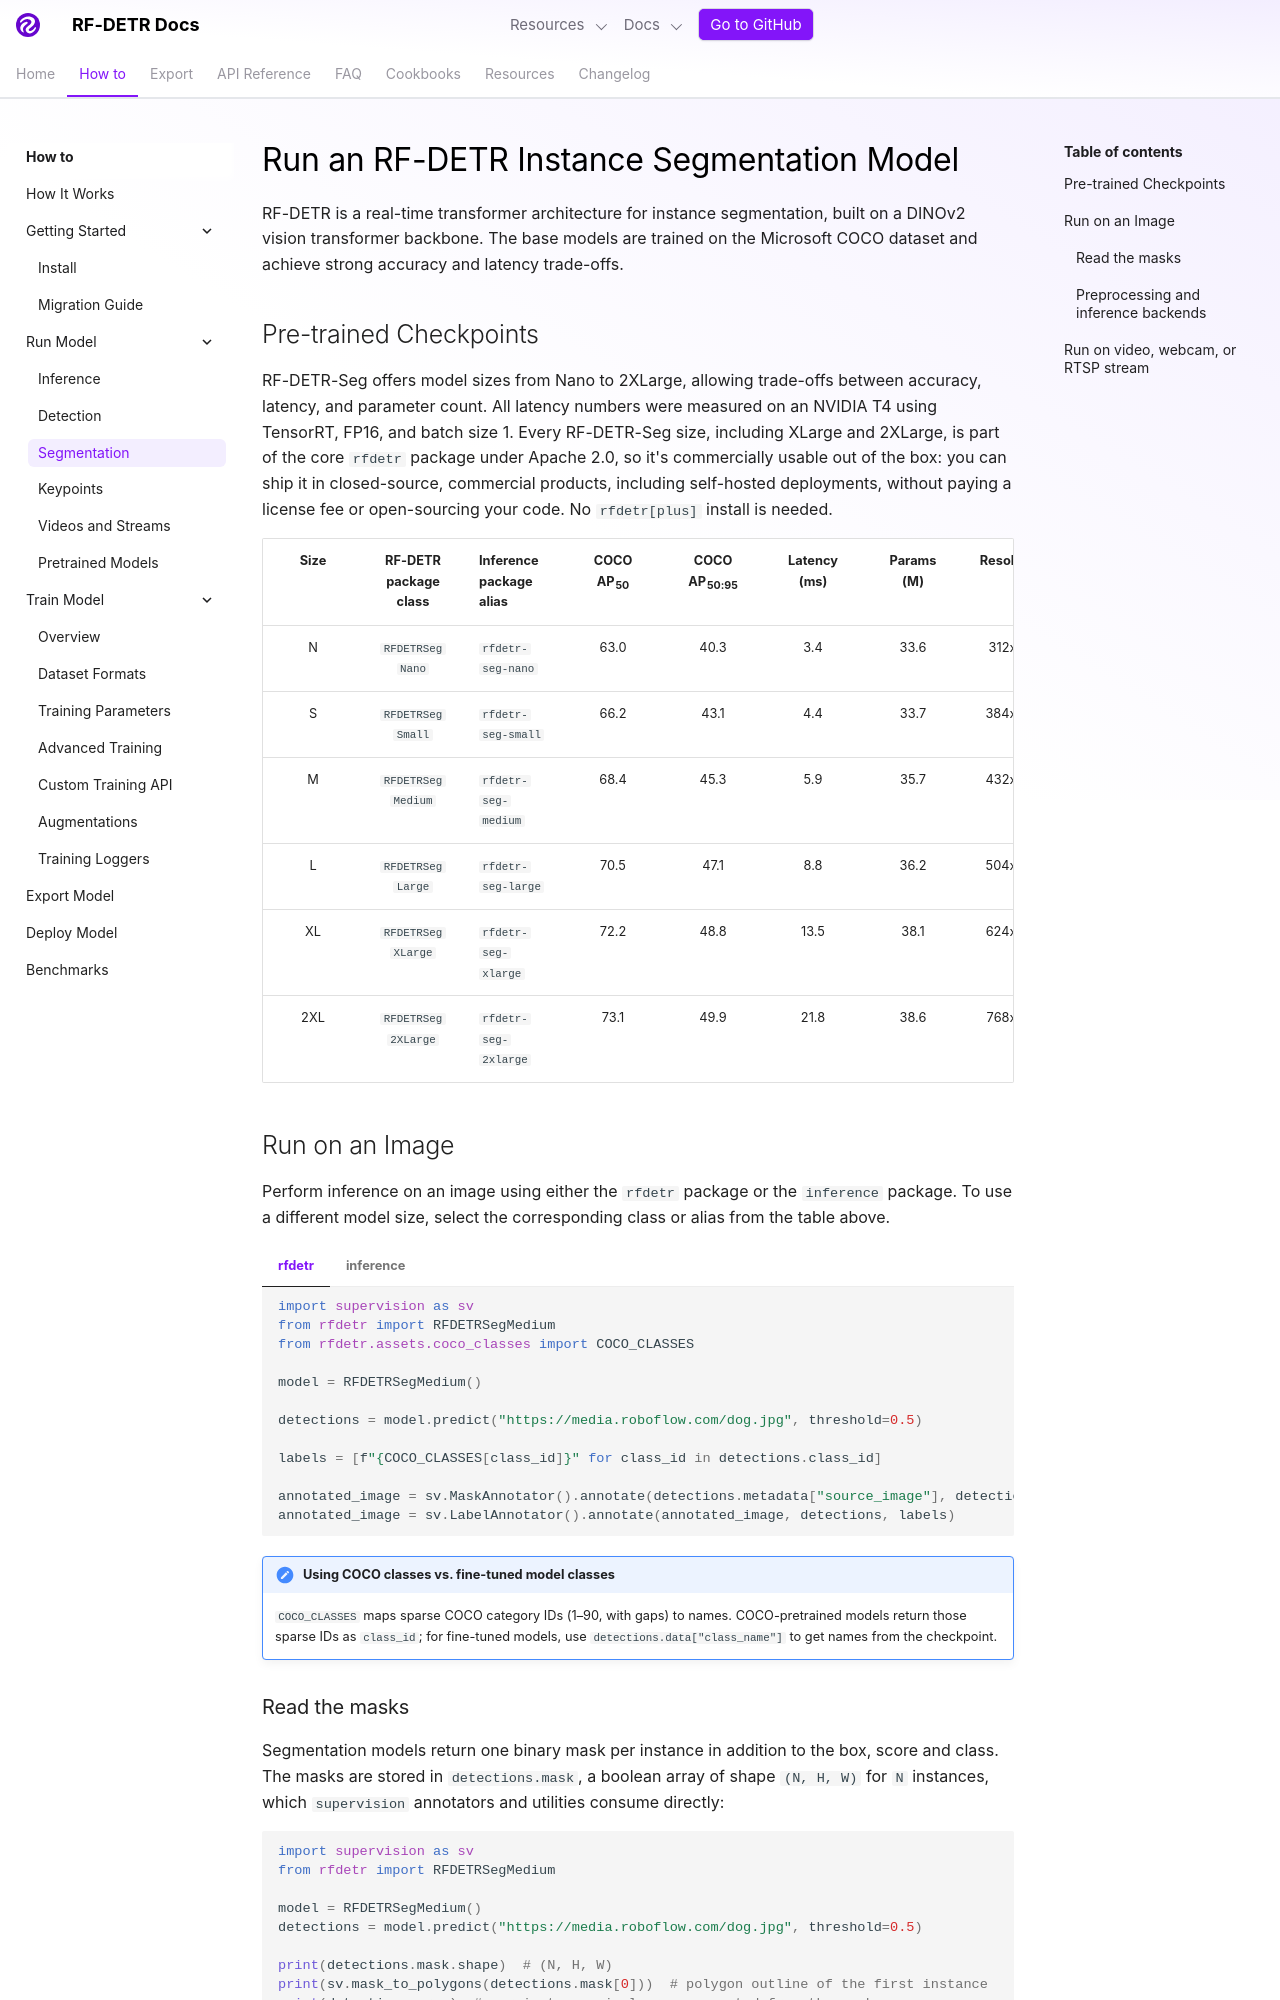

repository: dovel-pr17-validation/pr17r34-pypi-rf-detr · page: develop/learn/run/segmentation/index.html · generator: mkdocs

---
description: Run RF-DETR instance segmentation on images, video, and streams. Mask predictions with 3.4-21.8 ms latency using DINOv2 backbone.
---

# Run an RF-DETR Instance Segmentation Model

RF-DETR is a real-time transformer architecture for instance segmentation, built on a DINOv2 vision transformer backbone. The base models are trained on the Microsoft COCO dataset and achieve strong accuracy and latency trade-offs.

## Pre-trained Checkpoints

RF-DETR-Seg offers model sizes from Nano to 2XLarge, allowing trade-offs between accuracy, latency, and parameter count. All latency numbers were measured on an NVIDIA T4 using TensorRT, FP16, and batch size 1. Every RF-DETR-Seg size, including XLarge and 2XLarge, is part of the core `rfdetr` package under Apache 2.0, so it's commercially usable out of the box: you can ship it in closed-source, commercial products, including self-hosted deployments, without paying a license fee or open-sourcing your code. No `rfdetr[plus]` install is needed.

| Size | RF-DETR package class | Inference package alias | COCO AP<sub>50</sub> | COCO AP<sub>50:95</sub> | Latency (ms) | Params (M) | Resolution |  License   |
| :--: | :-------------------: | :---------------------- | :------------------: | :---------------------: | :----------: | :--------: | :--------: | :--------: |
|  N   |    `RFDETRSegNano`    | `rfdetr-seg-nano`       |         63.0         |          40.3           |     3.4      |    33.6    |  312x312   | Apache 2.0 |
|  S   |   `RFDETRSegSmall`    | `rfdetr-seg-small`      |         66.2         |          43.1           |     4.4      |    33.7    |  384x384   | Apache 2.0 |
|  M   |   `RFDETRSegMedium`   | `rfdetr-seg-medium`     |         68.4         |          45.3           |     5.9      |    35.7    |  432x432   | Apache 2.0 |
|  L   |   `RFDETRSegLarge`    | `rfdetr-seg-large`      |         70.5         |          47.1           |     8.8      |    36.2    |  504x504   | Apache 2.0 |
|  XL  |   `RFDETRSegXLarge`   | `rfdetr-seg-xlarge`     |         72.2         |          48.8           |     13.5     |    38.1    |  624x624   | Apache 2.0 |
| 2XL  |  `RFDETRSeg2XLarge`   | `rfdetr-seg-2xlarge`    |         73.1         |          49.9           |     21.8     |    38.6    |  768x768   | Apache 2.0 |

## Run on an Image

Perform inference on an image using either the `rfdetr` package or the `inference` package. To use a different model size, select the corresponding class or alias from the table above.

=== "rfdetr"

    ```python
    import supervision as sv
    from rfdetr import RFDETRSegMedium
    from rfdetr.assets.coco_classes import COCO_CLASSES

    model = RFDETRSegMedium()

    detections = model.predict("https://media.roboflow.com/dog.jpg", threshold=0.5)

    labels = [f"{COCO_CLASSES[class_id]}" for class_id in detections.class_id]

    annotated_image = sv.MaskAnnotator().annotate(detections.metadata["source_image"], detections)
    annotated_image = sv.LabelAnnotator().annotate(annotated_image, detections, labels)
    ```

=== "inference"

    ```python
    import requests
    import supervision as sv
    from PIL import Image
    from inference import get_model

    model = get_model("rfdetr-seg-medium")

    image = Image.open(requests.get("https://media.roboflow.com/dog.jpg", stream=True).raw)
    predictions = model.infer(image, confidence=0.5)[0]
    detections = sv.Detections.from_inference(predictions)

    annotated_image = sv.MaskAnnotator().annotate(image, detections)
    annotated_image = sv.LabelAnnotator().annotate(annotated_image, detections)
    ```

!!! note "Using COCO classes vs. fine-tuned model classes"

    `COCO_CLASSES` maps sparse COCO category IDs (1–90, with gaps) to names. COCO-pretrained models return those sparse IDs as `class_id`; for fine-tuned models, use `detections.data["class_name"]` to get names from the checkpoint.

### Read the masks

Segmentation models return one binary mask per instance in addition to the box, score and class. The masks are stored in `detections.mask`, a boolean array of shape `(N, H, W)` for `N` instances, which `supervision` annotators and utilities consume directly:

```python
import supervision as sv
from rfdetr import RFDETRSegMedium

model = RFDETRSegMedium()
detections = model.predict("https://media.roboflow.com/dog.jpg", threshold=0.5)

print(detections.mask.shape)  # (N, H, W)
print(sv.mask_to_polygons(detections.mask[0]))  # polygon outline of the first instance
print(detections.area)  # per-instance pixel area, computed from the masks
```

Instances scoring below `threshold` are dropped before their masks are upsampled to the image size, so a higher threshold also means less mask memory and post-processing time. With per-class thresholds (a `ClassThresholds`, see [Set a confidence threshold for each class](detection.md#set-a-confidence-threshold-for-each-class)), the lowest of them sets only the mask pre-filter cut-off before upsampling; each instance is then filtered by its own class's threshold. Use `sv.MaskAnnotator` to draw filled masks, `sv.PolygonAnnotator` to draw outlines only, or `sv.BoxAnnotator` to overlay the boxes as well.
